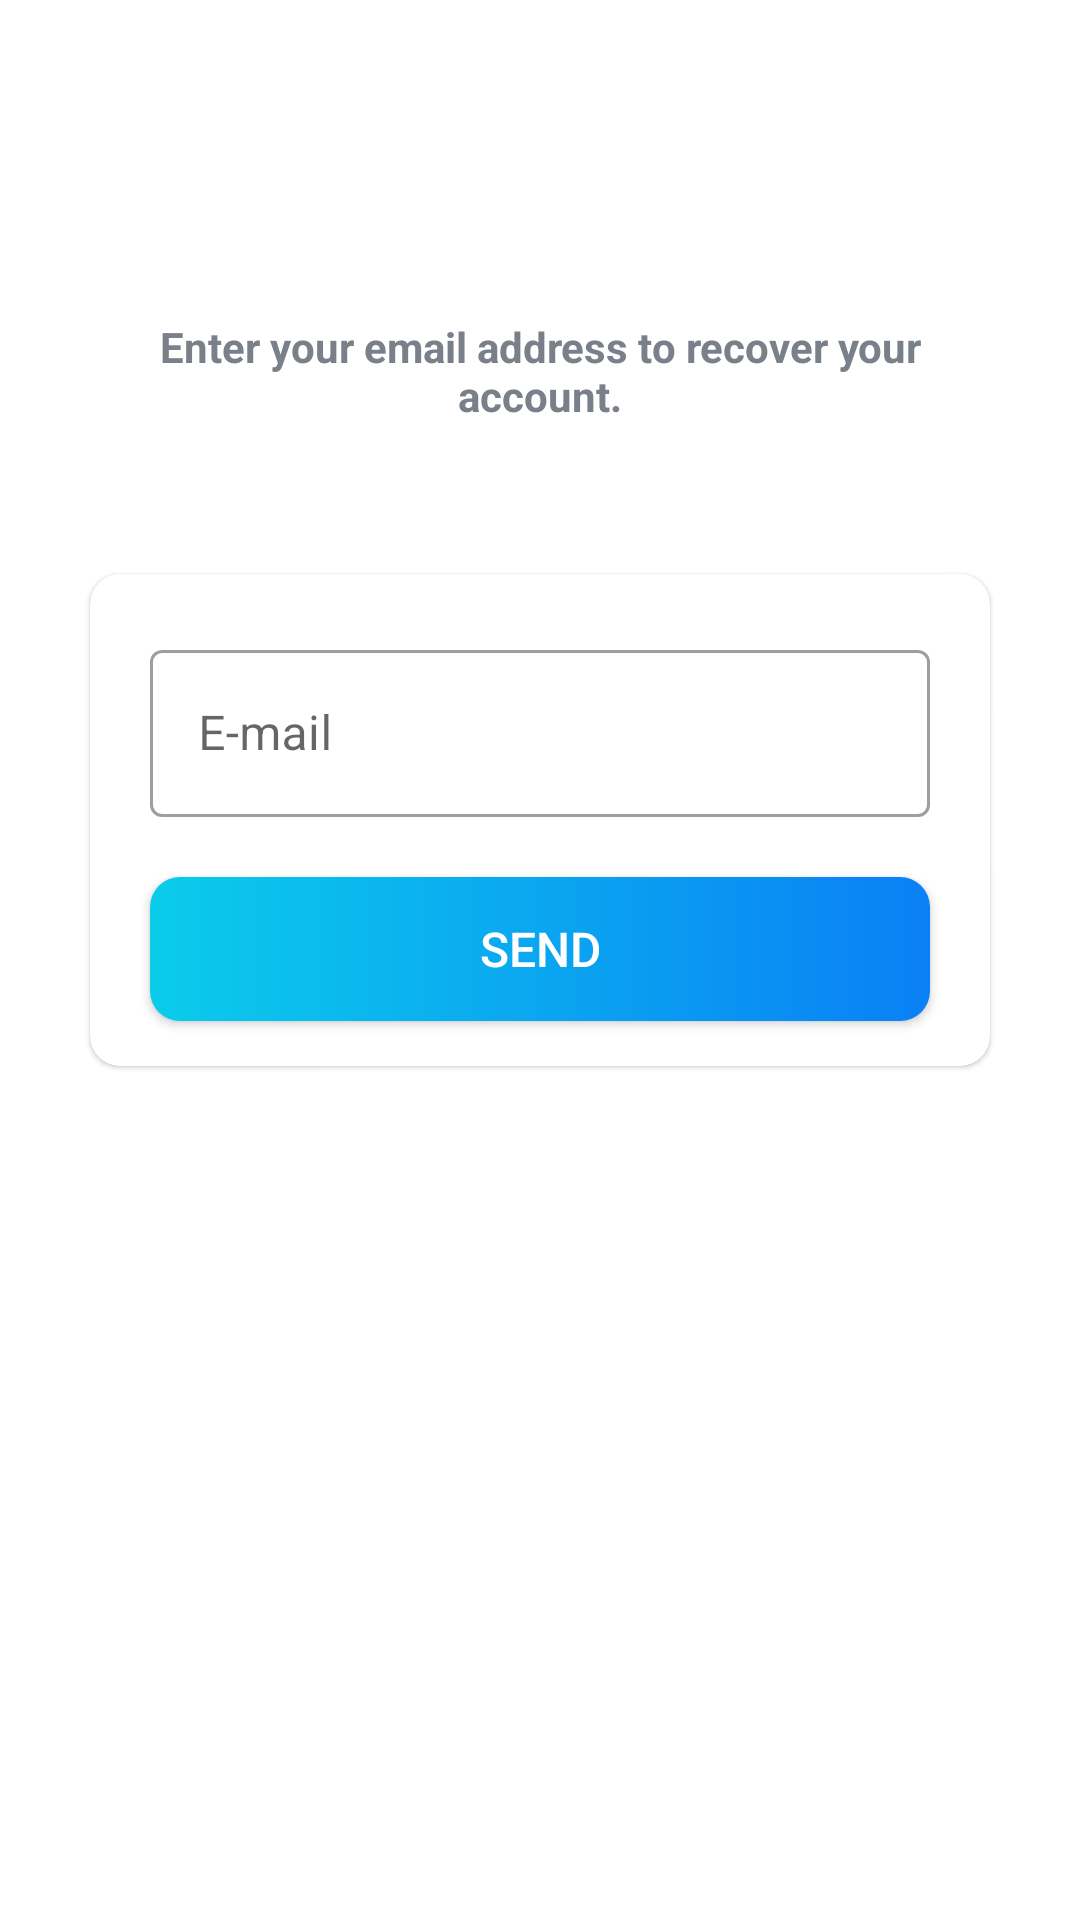

Produce the Android XML layout that renders to this screen, including the resource entries it uses.
<!-- AndroidManifest.xml: activity theme Theme.TrelloCloneApp.NoActionBar -->
<!-- res/layout/activity_forgot_password.xml -->
<?xml version="1.0" encoding="utf-8"?>
<LinearLayout xmlns:android="http://schemas.android.com/apk/res/android"
    xmlns:app="http://schemas.android.com/apk/res-auto"
    xmlns:tools="http://schemas.android.com/tools"
    android:layout_width="match_parent"
    android:layout_height="match_parent"
    android:orientation="vertical"
    tools:context=".activities.SignInActivity"
    android:background="@drawable/ic_background">

    <androidx.appcompat.widget.Toolbar
        android:id="@+id/toolbar_forgot_password"
        android:layout_width="match_parent"
        android:layout_height="?android:attr/actionBarSize"
        android:text="@string/password_recover"
        android:textColor="@color/primary_text_color"
        android:theme="@style/ToolbarTheme">

    </androidx.appcompat.widget.Toolbar>

    <TextView
        android:layout_width="wrap_content"
        android:layout_height="wrap_content"
        android:layout_gravity="center"
        android:layout_marginHorizontal="50dp"
        android:layout_marginVertical="50dp"
        android:text="@string/enter_email"
        android:textColor="@color/secondary_text_color"
        android:textStyle="bold"
        android:textAlignment="center"/>

    <com.google.android.material.card.MaterialCardView
        android:layout_width="match_parent"
        android:layout_height="wrap_content"
        android:layout_gravity="center"
        android:background="@drawable/signup_cardview_rounded_shape"
        android:layout_marginHorizontal="30dp"
        app:cardCornerRadius="10dp"
        >

        <LinearLayout
            android:layout_width="match_parent"
            android:layout_height="wrap_content"
            android:orientation="vertical"
            >


            <com.google.android.material.textfield.TextInputLayout
                android:id="@+id/til_email"
                style="@style/Widget.MaterialComponents.TextInputLayout.OutlinedBox"
                android:layout_width="match_parent"
                android:layout_height="wrap_content"
                android:layout_marginHorizontal="20dp"
                android:layout_marginVertical="20dp"
                android:textCursorDrawable="@null"
                android:visibility="visible">

                <androidx.appcompat.widget.AppCompatEditText
                    android:id="@+id/et_email"
                    android:layout_width="match_parent"
                    android:layout_height="wrap_content"
                    android:hint="@string/e_mail"
                    android:inputType="textEmailAddress"
                    android:textColorHint="#7A8089"
                    android:textCursorDrawable="@null"
                    android:textIsSelectable="false" />

            </com.google.android.material.textfield.TextInputLayout>


            <androidx.appcompat.widget.AppCompatButton
                android:id="@+id/btn_send"
                android:layout_width="match_parent"
                android:layout_height="wrap_content"
                android:layout_gravity="center"
                android:text="@string/send"
                android:textColor="@color/white"
                android:textSize="16sp"
                android:background="@drawable/shape_btn_rounded"
                android:layout_marginHorizontal="20dp"
                android:layout_marginBottom="15dp"
                android:clickable="true"
                android:focusable="true"/>

        </LinearLayout>

    </com.google.android.material.card.MaterialCardView>

</LinearLayout>
<!-- resources referenced by this layout -->
<resources>
  <color name="primary_text_color">#363A43</color>
  <color name="secondary_text_color">#7A8089</color>
  <color name="white">#FFFFFFFF</color>
  <!-- drawable shape_btn_rounded (drawable) -->
  <?xml version="1.0" encoding="utf-8"?>
  <shape xmlns:android="http://schemas.android.com/apk/res/android"
      android:shape="rectangle">
      <gradient
          android:angle="360"
          android:endColor="#0A80F5"
          android:startColor="#0BCCEB"
          android:type="linear">
  
      </gradient>
      <corners android:radius="10dp"/>
  </shape>
  <!-- drawable signup_cardview_rounded_shape (drawable) -->
  <?xml version="1.0" encoding="utf-8"?>
  <shape xmlns:android="http://schemas.android.com/apk/res/android"
      android:shape="rectangle">
  
      
      <solid android:color="@color/white"/>
      <corners
          android:bottomLeftRadius="20dp"
          android:bottomRightRadius="20dp"/>
  </shape>
  <string name="e_mail">E-mail</string>
  <string name="enter_email">Enter your email address to recover your account.</string>
  <string name="password_recover">Password Recover</string>
  <string name="send">SEND</string>
  <style name="ToolbarTheme" parent="@style/ThemeOverlay.MaterialComponents.ActionBar">
          <item name="colorControlNormal">@color/white</item>
      </style>
  <style name="Theme.TrelloCloneApp.NoActionBar" parent="Theme.TrelloCloneApp">
          <item name="windowActionBar">false</item>
          <item name="windowNoTitle">true</item>
      </style>
  <style name="Theme.TrelloCloneApp" parent="Theme.MaterialComponents.Light.NoActionBar">
          
          <item name="colorPrimary">@color/colorPrimary</item>
          <item name="colorPrimaryVariant">@color/colorPrimaryDark</item>
          <item name="colorOnPrimary">@color/white</item>
          
          <item name="colorSecondary">@color/colorPrimary</item>
          <item name="colorSecondaryVariant">@color/colorPrimaryDark</item>
          <item name="colorOnSecondary">@color/black</item>
          
          <item name="android:statusBarColor">@color/colorPrimary</item>
          <item name="android:textColorSecondary">@color/primary_text_color</item>
          
          <item name="android:navigationBarColor">@color/bgColor</item>
          <item name="android:windowLightNavigationBar" tools:ignore="NewApi">true</item>
      </style>
  <color name="colorPrimary">#0C90f1</color>
  <color name="colorPrimaryDark">#0591F8</color>
  <color name="black">#FF000000</color>
  <color name="bgColor">#F8F8F8</color>
</resources>
